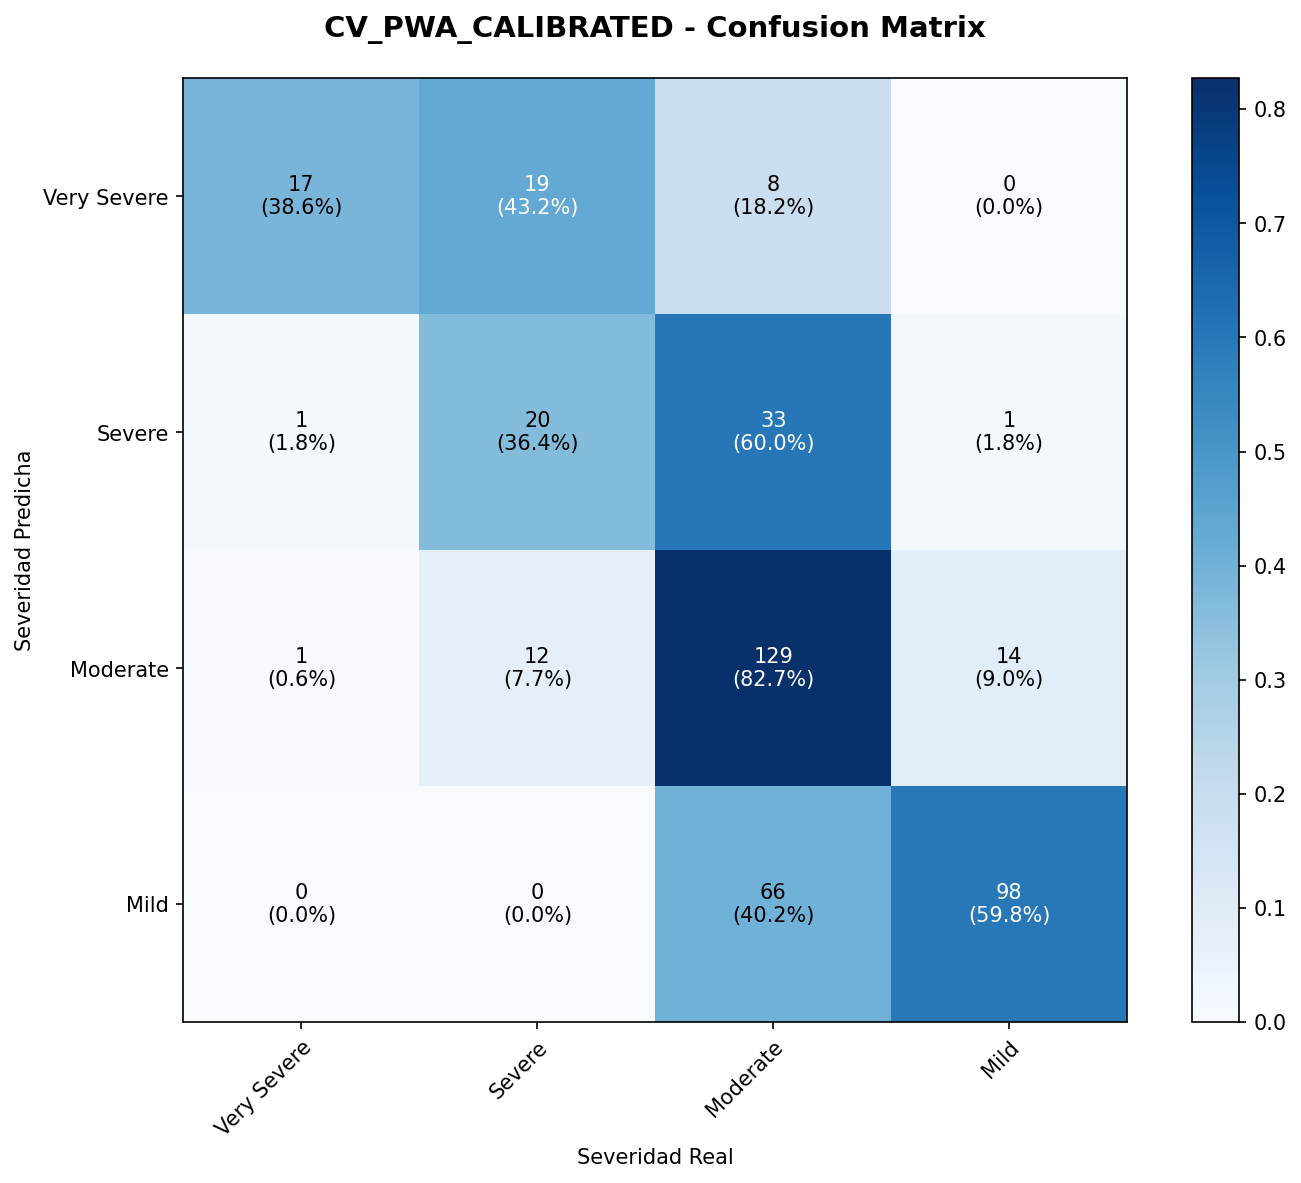

Data behind this chart, as committed beside it:
, Very Severe, Severe, Moderate, Mild
Very Severe, 17, 19, 8, 0
Severe, 1, 20, 33, 1
Moderate, 1, 12, 129, 14
Mild, 0, 0, 66, 98
